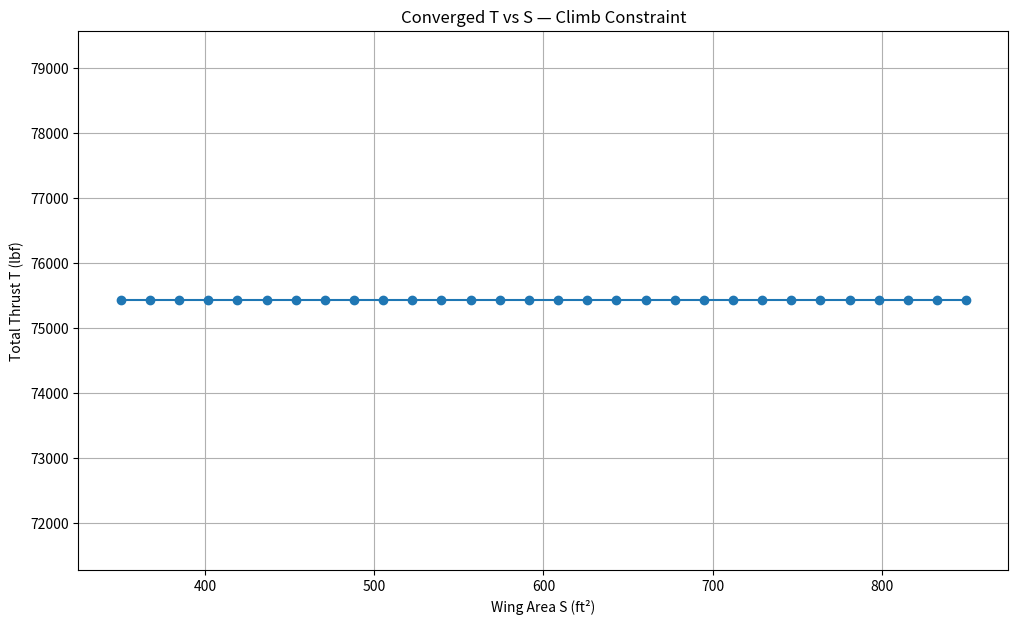
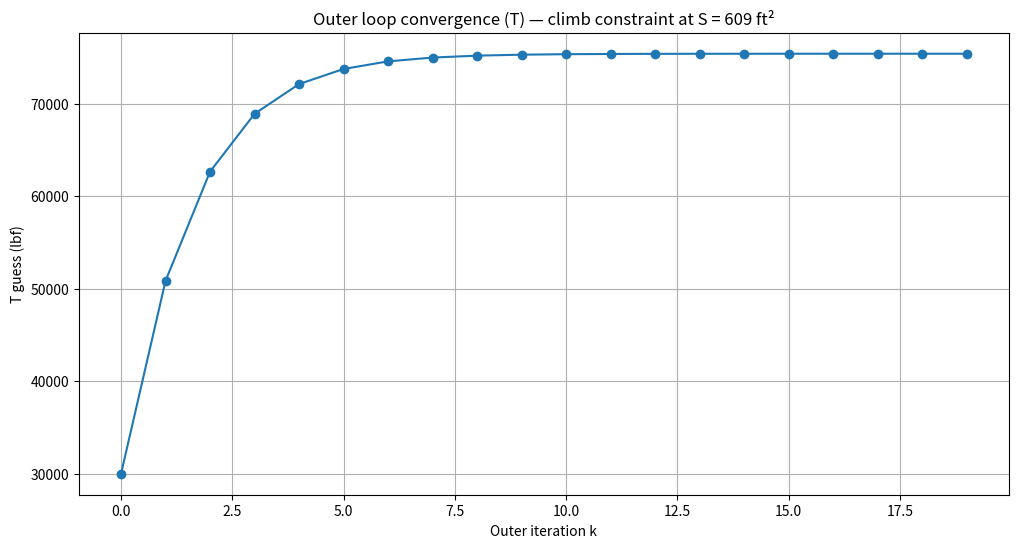
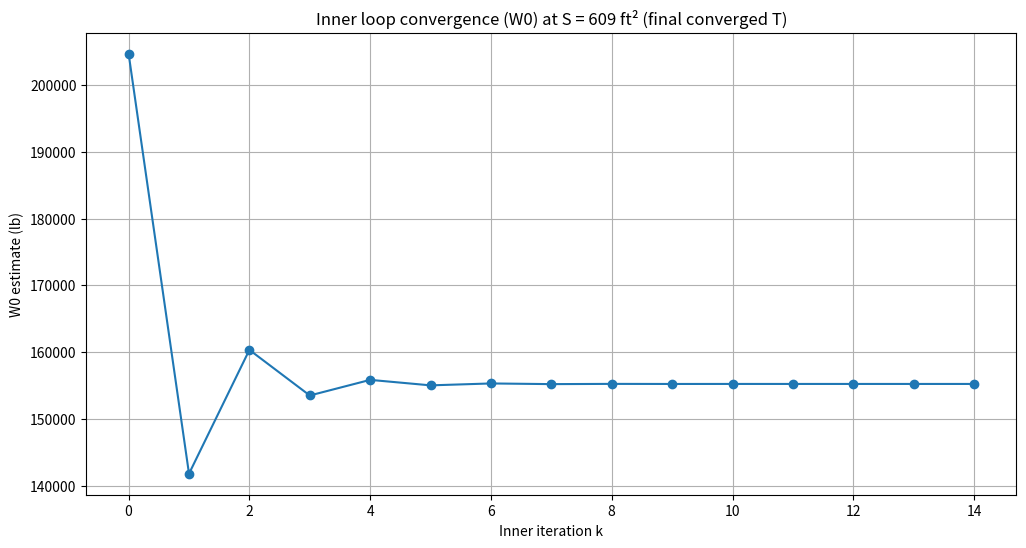

The matplotlib source for these figures, in order:
import numpy as np
import math
import matplotlib.pyplot as plt

# ============================================================
# 0) CONSTANTS / FIXED INPUTS (edit these to match your project)
# ============================================================
kg_to_lb = 2.2046226218

# --- Crew + payload (use your Code 1 values) ---
W_crew = 1 * 95.0 * kg_to_lb  # one pilot incl gear (lb)

W_avionics = 2500.0
W_AIM9X = 190.0
W_MK83_JDAM = 1050.0

stores_install_fraction = 0.06
def add_installation(W_payload_total):
    weapons_only = max(W_payload_total - W_avionics, 0.0)
    return W_payload_total + stores_install_fraction * weapons_only

# pick ONE payload case (strike shown)
W_payload = add_installation(W_avionics + 4*W_MK83_JDAM + 2*W_AIM9X)

# --- Aero (use your Code 2/3 values) ---
AR = 3.5
CD0_clean = 0.0190
e_clean = 0.825
k_induced = 1.0 / (math.pi * AR * e_clean)

# --- Climb constraint parameters (from your Code 3 structure) ---
# You can tune these to match the class slide / metabook version you’re using.
ks = 3.4                 # V_climb ~ ks * V_stall
G  = 0.220               # climb gradient (ft/ft) A2 code 
tempoverinc = 1/0.8      # thrust lapse factor A2 code
maxcont2max = 1/0.94     # max continuous to max thrust factor A2 code

# Choose CLmax for climb segment (often CLmax_takeoff)
CLmax_climb = 1.7        # takeoff CLmax_T

# Fuel fraction inputs 
R_nmi  = 4000.0
E_hr   = 0.5
c_tsfc = 0.75
reserve_factor = 1.06

segment_fracs = {"Takeoff":0.990, "Climb":0.980, "Descent":0.990, "Landing":0.995}
W_small = 1.0
for f in segment_fracs.values():
    W_small *= f

# Use a representative cruise speed just to compute fuel fraction
# (If your class wants V tied to T/W or S, you can improve later)
V_ms = 548.0
V_kt = V_ms * 1.9438444924

# ============================================================
# 1) MODELS (fuel fraction, empty fraction, engine-weight coupling)
# ============================================================

# Fighter empty-weight correlation from your Code 1
A = 2.392
C = -0.13

# Add a thrust->engine weight coupling so W = W(S,T) (as in tutorial outer-loop idea)
n_eng = 2
def engine_weight_from_thrust(T_total):
    """
    Empirical engine weight vs thrust (tutorial-style).
    This isn't a fighter-perfect model; it’s here to create
    a realistic W(S,T) coupling for the nested solver.
    """
    T_total = float(max(T_total, 1.0))
    T0 = T_total / n_eng
    W_eng_dry = 0.521 * (T0**0.9)
    W_eng_oil = 0.082 * (T0**0.65)
    W_eng_rev = 0.034 * T0
    W_eng_control = 0.26 * (T0**0.5)
    W_eng_start = 9.33 * ((W_eng_dry/1000) ** 1.078)
    W_eng = W_eng_dry + W_eng_oil + W_eng_rev + W_eng_control + W_eng_start
    return n_eng * 1.3 * W_eng  # install factor

def fuel_fraction_total(W0, LD_eff=11.5*0.94):
    """
    Mission fuel fraction Wf/W0 (same structure as your Code 1).
    If you want to couple fuel to S, you can replace LD_eff
    with an L/D computed from CL(W,S) later.
    """
    Wf_Wi_cruise = math.exp(-R_nmi * c_tsfc / (V_kt * LD_eff))
    Wf_Wi_loiter = math.exp(-E_hr  * c_tsfc / (LD_eff))
    W_end_W0 = W_small * Wf_Wi_cruise * Wf_Wi_loiter
    fuel_frac_mission = 1.0 - W_end_W0
    return reserve_factor * fuel_frac_mission

# ============================================================
# 2) CONSTRAINT FUNCTION: CLIMB (T/W required)
# ============================================================
def TW_req_climb():
    """
    Your A2-style climb constraint:
    T/W = tempoverinc * maxcont2max * (ks^2*CD0/CLmax + k*CLmax/ks^2 + G)
    This is constant for given aero + CLmax + chosen ks/G/etc.
    """
    TW_gen = (ks**2 * CD0_clean)/(CLmax_climb) + (k_induced * CLmax_climb)/(ks**2) + G
    return tempoverinc * maxcont2max * TW_gen

def TW_req_manuv(rho, V, Cd):
    """
    Your A2-style climb constraint:
    T/W = tempoverinc * maxcont2max * (ks^2*CD0/CLmax + k*CLmax/ks^2 + G)
    This is constant for given aero + CLmax + chosen ks/G/etc.
    """
    q = 1/2 * rho * V
    TW_gen = (q * CD0_clean) / WS + (k * n**2 * WS) / q
    return tempoverinc * maxcont2max * TW_gen

TW_CLIMB = TW_req_climb()

# ============================================================
# 3) INNER LOOP: converge weight W0 for fixed (S, T)
# ============================================================
def solve_weight_inner_loop(S, T_total, W0_guess=80000.0, tol_W=1e-6, max_iter_W=200):
    W0 = float(max(W0_guess, 1.0))
    hist = []

    # fuel fraction (kept constant here, same as your Code 1 baseline)
    Wf_W0 = fuel_fraction_total(W0)

    for it in range(max_iter_W):
        W0 = float(max(W0, 1.0))
        We_W0 = A * (W0**C)

        # engine coupling
        W_eng = engine_weight_from_thrust(T_total)

        denom = 1.0 - We_W0 - Wf_W0
        # guard so iteration doesn't blow up if denom gets too small
        denom = float(max(denom, 0.08))

        W0_new = (W_payload + W_crew + W_eng) / denom
        hist.append(W0_new)

        rel = abs(W0_new - W0) / max(abs(W0_new), 1e-9)
        W0 = W0_new
        if rel < tol_W:
            return W0, True, it+1, np.array(hist), We_W0, Wf_W0, W_eng

    return W0, False, max_iter_W, np.array(hist), We_W0, Wf_W0, W_eng

# ============================================================
# 4) OUTER LOOP: converge thrust for CLIMB constraint at each S
# ============================================================
def solve_outer_loop_for_S_climb(S, T_guess=30000.0, W0_guess=80000.0,
                                 tol_T=1e-4, max_iter_T=200, relax=1.0):
    T = float(max(T_guess, 1.0))
    T_hist = []
    last_W_hist = None
    last_W0 = None

    for itT in range(max_iter_T):
        W0, wconv, itW, W_hist, WeW0, WfW0, W_eng = solve_weight_inner_loop(
            S, T, W0_guess=W0_guess, tol_W=1e-6, max_iter_W=200
        )

        # CLIMB constraint is constant T/W requirement (given your A2 form)
        T_req = TW_CLIMB * W0

        T_hist.append(T)
        relT = abs(T_req - T) / max(abs(T), 1e-9)

        last_W_hist = W_hist
        last_W0 = W0

        if relT < tol_T:
            return T_req, W0, True, itT+1, np.array(T_hist), last_W_hist

        T = (1-relax)*T + relax*T_req

    return T, last_W0, False, max_iter_T, np.array(T_hist), last_W_hist

# ============================================================
# 5) RUN: Build T vs S curve (as assignment asks)
# ============================================================
S_grid = np.linspace(350, 850, 30)  # 20–40 points
T_curve = []
W_curve = []
iters_outer = []

for S in S_grid:
    T_sol, W_sol, conv, itT, Thist, Whist = solve_outer_loop_for_S_climb(
        S, T_guess=30000.0, W0_guess=80000.0, tol_T=1e-4, max_iter_T=200, relax=1.0
    )
    T_curve.append(T_sol)
    W_curve.append(W_sol)
    iters_outer.append(itT)

T_curve = np.array(T_curve)
W_curve = np.array(W_curve)

# REQUIRED GRAPH: T vs S
plt.figure(figsize=(12,7))
plt.plot(S_grid, T_curve, marker="o")
plt.xlabel("Wing Area S (ft²)")
plt.ylabel("Total Thrust T (lbf)")
plt.title("Converged T vs S — Climb Constraint")
plt.grid(True)
plt.show()

# OPTIONAL: show convergence at one S (helps in writeup)
S_demo = float(S_grid[len(S_grid)//2])
T_sol, W_sol, conv, itT, Thist, Whist = solve_outer_loop_for_S_climb(
    S_demo, T_guess=30000.0, W0_guess=80000.0, tol_T=1e-6, max_iter_T=200, relax=1.0
)

plt.figure(figsize=(12,6))
plt.plot(Thist, marker="o")
plt.xlabel("Outer iteration k")
plt.ylabel("T guess (lbf)")
plt.title(f"Outer loop convergence (T) — climb constraint at S = {S_demo:.0f} ft²")
plt.grid(True)
plt.show()

plt.figure(figsize=(12,6))
plt.plot(Whist, marker="o")
plt.xlabel("Inner iteration k")
plt.ylabel("W0 estimate (lb)")
plt.title(f"Inner loop convergence (W0) at S = {S_demo:.0f} ft² (final converged T)")
plt.grid(True)
plt.show()

print("=== Iteration settings (report these) ===")
print(f"S grid: {S_grid[0]:.0f} to {S_grid[-1]:.0f} ft^2, N = {len(S_grid)}")
print(f"Climb constraint T/W (constant) = {TW_CLIMB:.4f}")
print("Outer loop: tol_T_rel = 1e-4, max_iter_T = 200, relax = 1.0")
print("Inner loop: tol_W_rel = 1e-6, max_iter_W = 200")
print()
print("=== Demo point ===")
print(f"S_demo = {S_demo:.0f} ft^2 | converged={conv} | outer iters={itT} | W0={W_sol:,.0f} lb | T={T_sol:,.0f} lbf")
